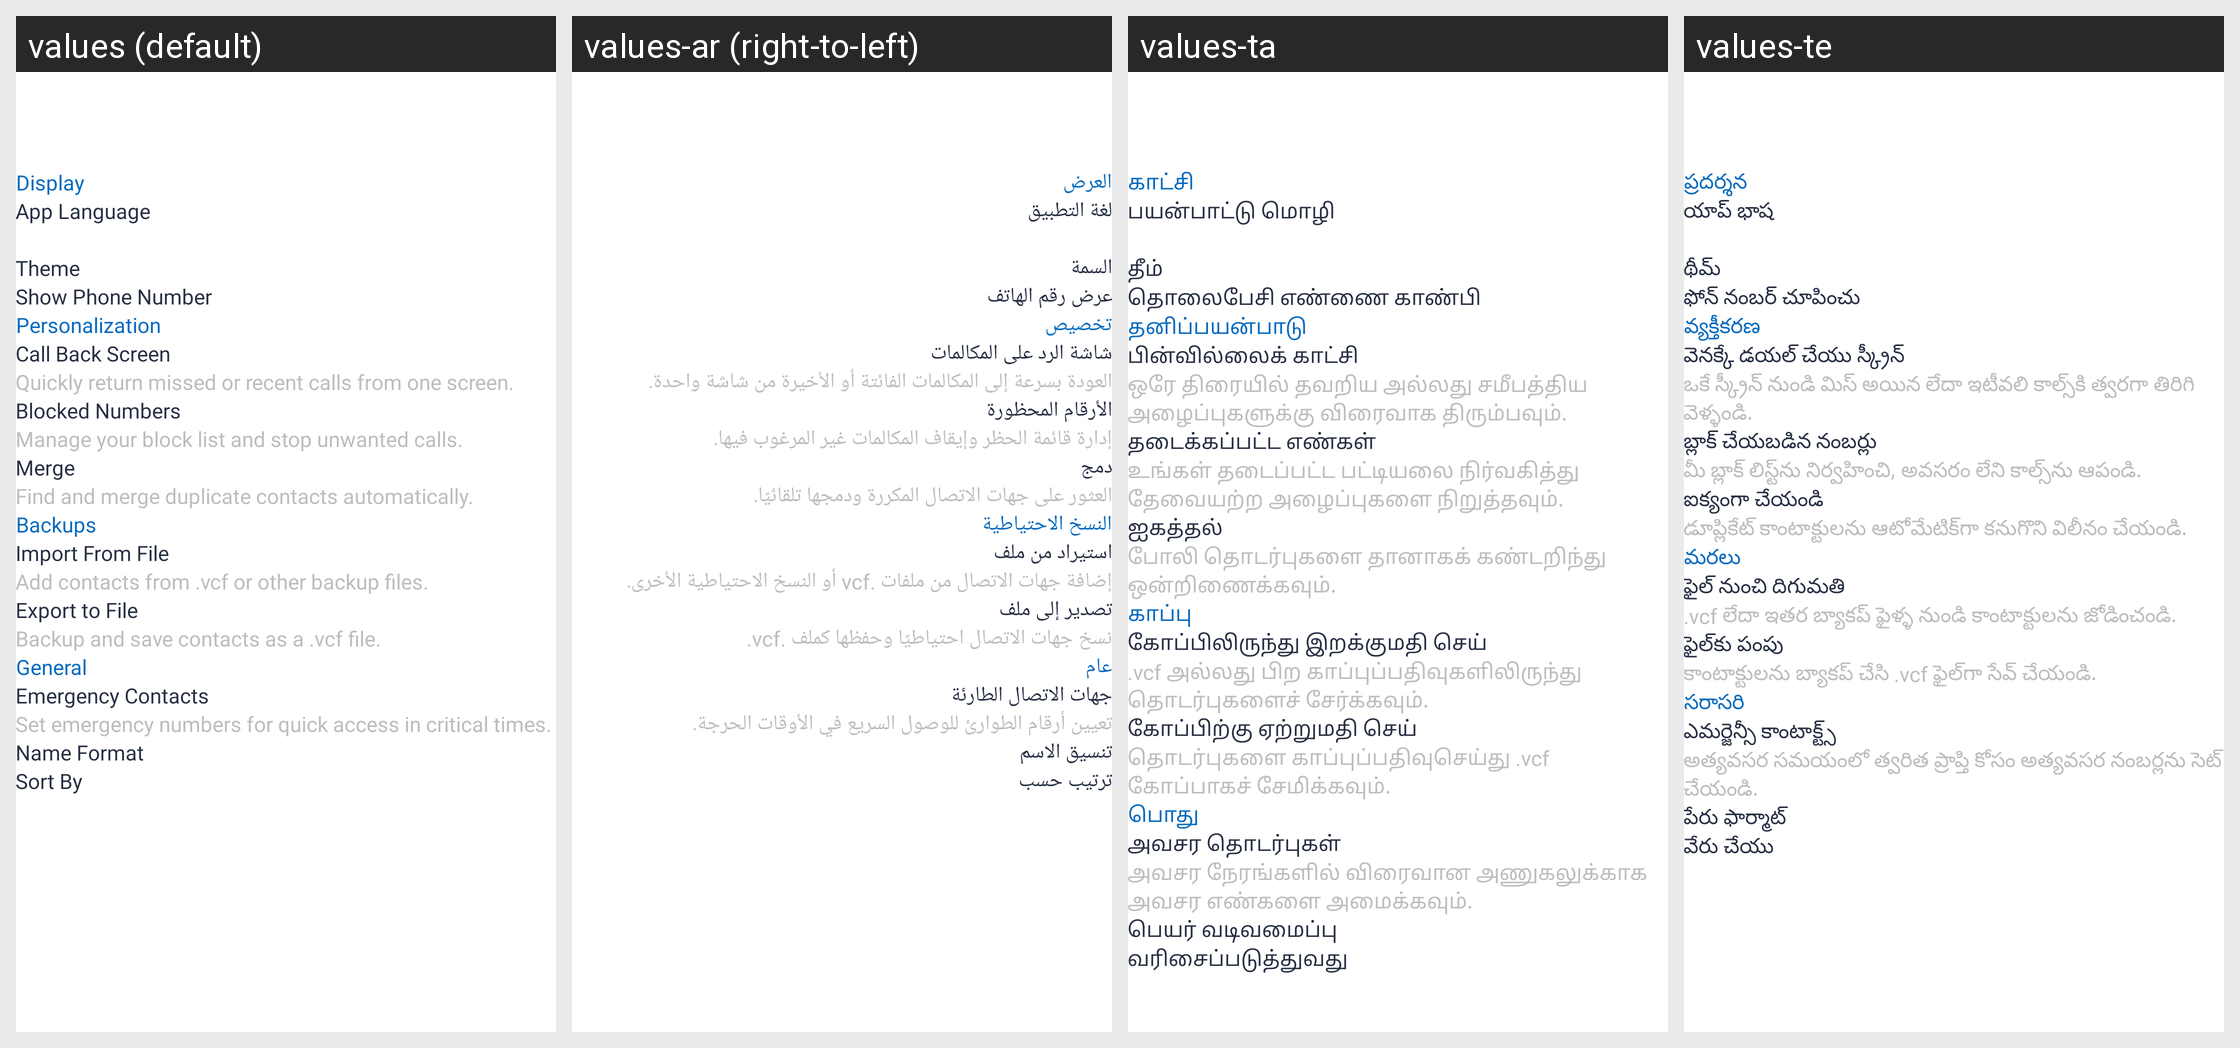

Strings drawn on this Android screen and how each of the app's shown locales translates them:
Android screen res/layout/activity_settings.xml rendered under 4 locales, left to right: values (default), values-ar (right-to-left), values-ta, values-te. Device: Nexus 5 (rendered at 1080×1920; each locale shown at half size, 540×960, under a caption strip naming it); theme Theme.Contact.
Other locales in the repository, not shown: values-bn, values-da, values-de, values-es, values-fi, values-fr, values-hi, values-id, values-it, values-ja, values-ko, values-nl, values-no, values-pt, values-ru, values-sv, values-tr, values-zh.
Strings drawn on this screen, with the default value and each locale's value (text and hints the layout hard-codes, and strings that could not be matched under every locale, appear in the picture but are not listed):

display
  values: Display
  values-ar: العرض
  values-ta: காட்சி
  values-te: ప్రదర్శన

app_language
  values: App Language
  values-ar: لغة التطبيق
  values-ta: பயன்பாட்டு மொழி
  values-te: యాప్ భాష

theme
  values: Theme
  values-ar: السمة
  values-ta: தீம்
  values-te: థీమ్

show_phone_number
  values: Show Phone Number
  values-ar: عرض رقم الهاتف
  values-ta: தொலைபேசி எண்ணை காண்பி
  values-te: ఫోన్ నంబర్ చూపించు

personalization
  values: Personalization
  values-ar: تخصيص
  values-ta: தனிப்பயன்பாடு
  values-te: వ్యక్తీకరణ

call_back_screen
  values: Call Back Screen
  values-ar: شاشة الرد على المكالمات
  values-ta: பின்வில்லைக் காட்சி
  values-te: వెనక్కే డయల్ చేయు స్క్రీన్

quickly_return_missed_or_recent_calls_from_one_screen
  values: Quickly return missed or recent calls from one screen.
  values-ar: العودة بسرعة إلى المكالمات الفائتة أو الأخيرة من شاشة واحدة.
  values-ta: ஒரே திரையில் தவறிய அல்லது சமீபத்திய அழைப்புகளுக்கு விரைவாக திரும்பவும்.
  values-te: ఒకే స్క్రీన్ నుండి మిస్ అయిన లేదా ఇటీవలి కాల్స్‌కి త్వరగా తిరిగి వెళ్ళండి.

blocked_numbers
  values: Blocked Numbers
  values-ar: الأرقام المحظورة
  values-ta: தடைக்கப்பட்ட எண்கள்
  values-te: బ్లాక్ చేయబడిన నంబర్లు

manage_your_block_list_and_stop_unwanted_calls
  values: Manage your block list and stop unwanted calls.
  values-ar: إدارة قائمة الحظر وإيقاف المكالمات غير المرغوب فيها.
  values-ta: உங்கள் தடைப்பட்ட பட்டியலை நிர்வகித்து தேவையற்ற அழைப்புகளை நிறுத்தவும்.
  values-te: మీ బ్లాక్ లిస్ట్‌ను నిర్వహించి, అవసరం లేని కాల్స్‌ను ఆపండి.

merge
  values: Merge
  values-ar: دمج
  values-ta: ஐகத்தல்
  values-te: ఐక్యంగా చేయండి

find_and_merge_duplicate_contacts_automatically
  values: Find and merge duplicate contacts automatically.
  values-ar: العثور على جهات الاتصال المكررة ودمجها تلقائيًا.
  values-ta: போலி தொடர்புகளை தானாகக் கண்டறிந்து ஒன்றிணைக்கவும்.
  values-te: డూప్లికేట్ కాంటాక్టులను ఆటోమేటిక్‌గా కనుగొని విలీనం చేయండి.

backups
  values: Backups
  values-ar: النسخ الاحتياطية
  values-ta: காப்பு
  values-te: మరలు

import_from_file
  values: Import From File
  values-ar: استيراد من ملف
  values-ta: கோப்பிலிருந்து இறக்குமதி செய்
  values-te: ఫైల్ నుంచి దిగుమతి

add_contacts_from_vcf_or_other_backup_files
  values: Add contacts from .vcf or other backup files.
  values-ar: إضافة جهات الاتصال من ملفات .vcf أو النسخ الاحتياطية الأخرى.
  values-ta: .vcf அல்லது பிற காப்புப்பதிவுகளிலிருந்து தொடர்புகளைச் சேர்க்கவும்.
  values-te: .vcf లేదా ఇతర బ్యాకప్ ఫైళ్ళ నుండి కాంటాక్టులను జోడించండి.

export_to_file
  values: Export to File
  values-ar: تصدير إلى ملف
  values-ta: கோப்பிற்கு ஏற்றுமதி செய்
  values-te: ఫైల్‌కు పంపు

backup_and_save_contacts_as_a_vcf_file
  values: Backup and save contacts as a .vcf file.
  values-ar: نسخ جهات الاتصال احتياطيًا وحفظها كملف .vcf.
  values-ta: தொடர்புகளை காப்புப்பதிவுசெய்து .vcf கோப்பாகச் சேமிக்கவும்.
  values-te: కాంటాక్టులను బ్యాకప్ చేసి .vcf ఫైల్‌గా సేవ్ చేయండి.

general
  values: General
  values-ar: عام
  values-ta: பொது
  values-te: సరాసరి

emergency_contacts
  values: Emergency Contacts
  values-ar: جهات الاتصال الطارئة
  values-ta: அவசர தொடர்புகள்
  values-te: ఎమర్జెన్సీ కాంటాక్ట్స్

set_emergency_numbers_for_quick_access_in_critical_times
  values: Set emergency numbers for quick access in critical times.
  values-ar: تعيين أرقام الطوارئ للوصول السريع في الأوقات الحرجة.
  values-ta: அவசர நேரங்களில் விரைவான அணுகலுக்காக அவசர எண்களை அமைக்கவும்.
  values-te: అత్యవసర సమయంలో త్వరిత ప్రాప్తి కోసం అత్యవసర నంబర్లను సెట్ చేయండి.

name_format
  values: Name Format
  values-ar: تنسيق الاسم
  values-ta: பெயர் வடிவமைப்பு
  values-te: పేరు ఫార్మాట్

sort_by
  values: Sort By
  values-ar: ترتيب حسب
  values-ta: வரிசைப்படுத்துவது
  values-te: వేరు చేయు
